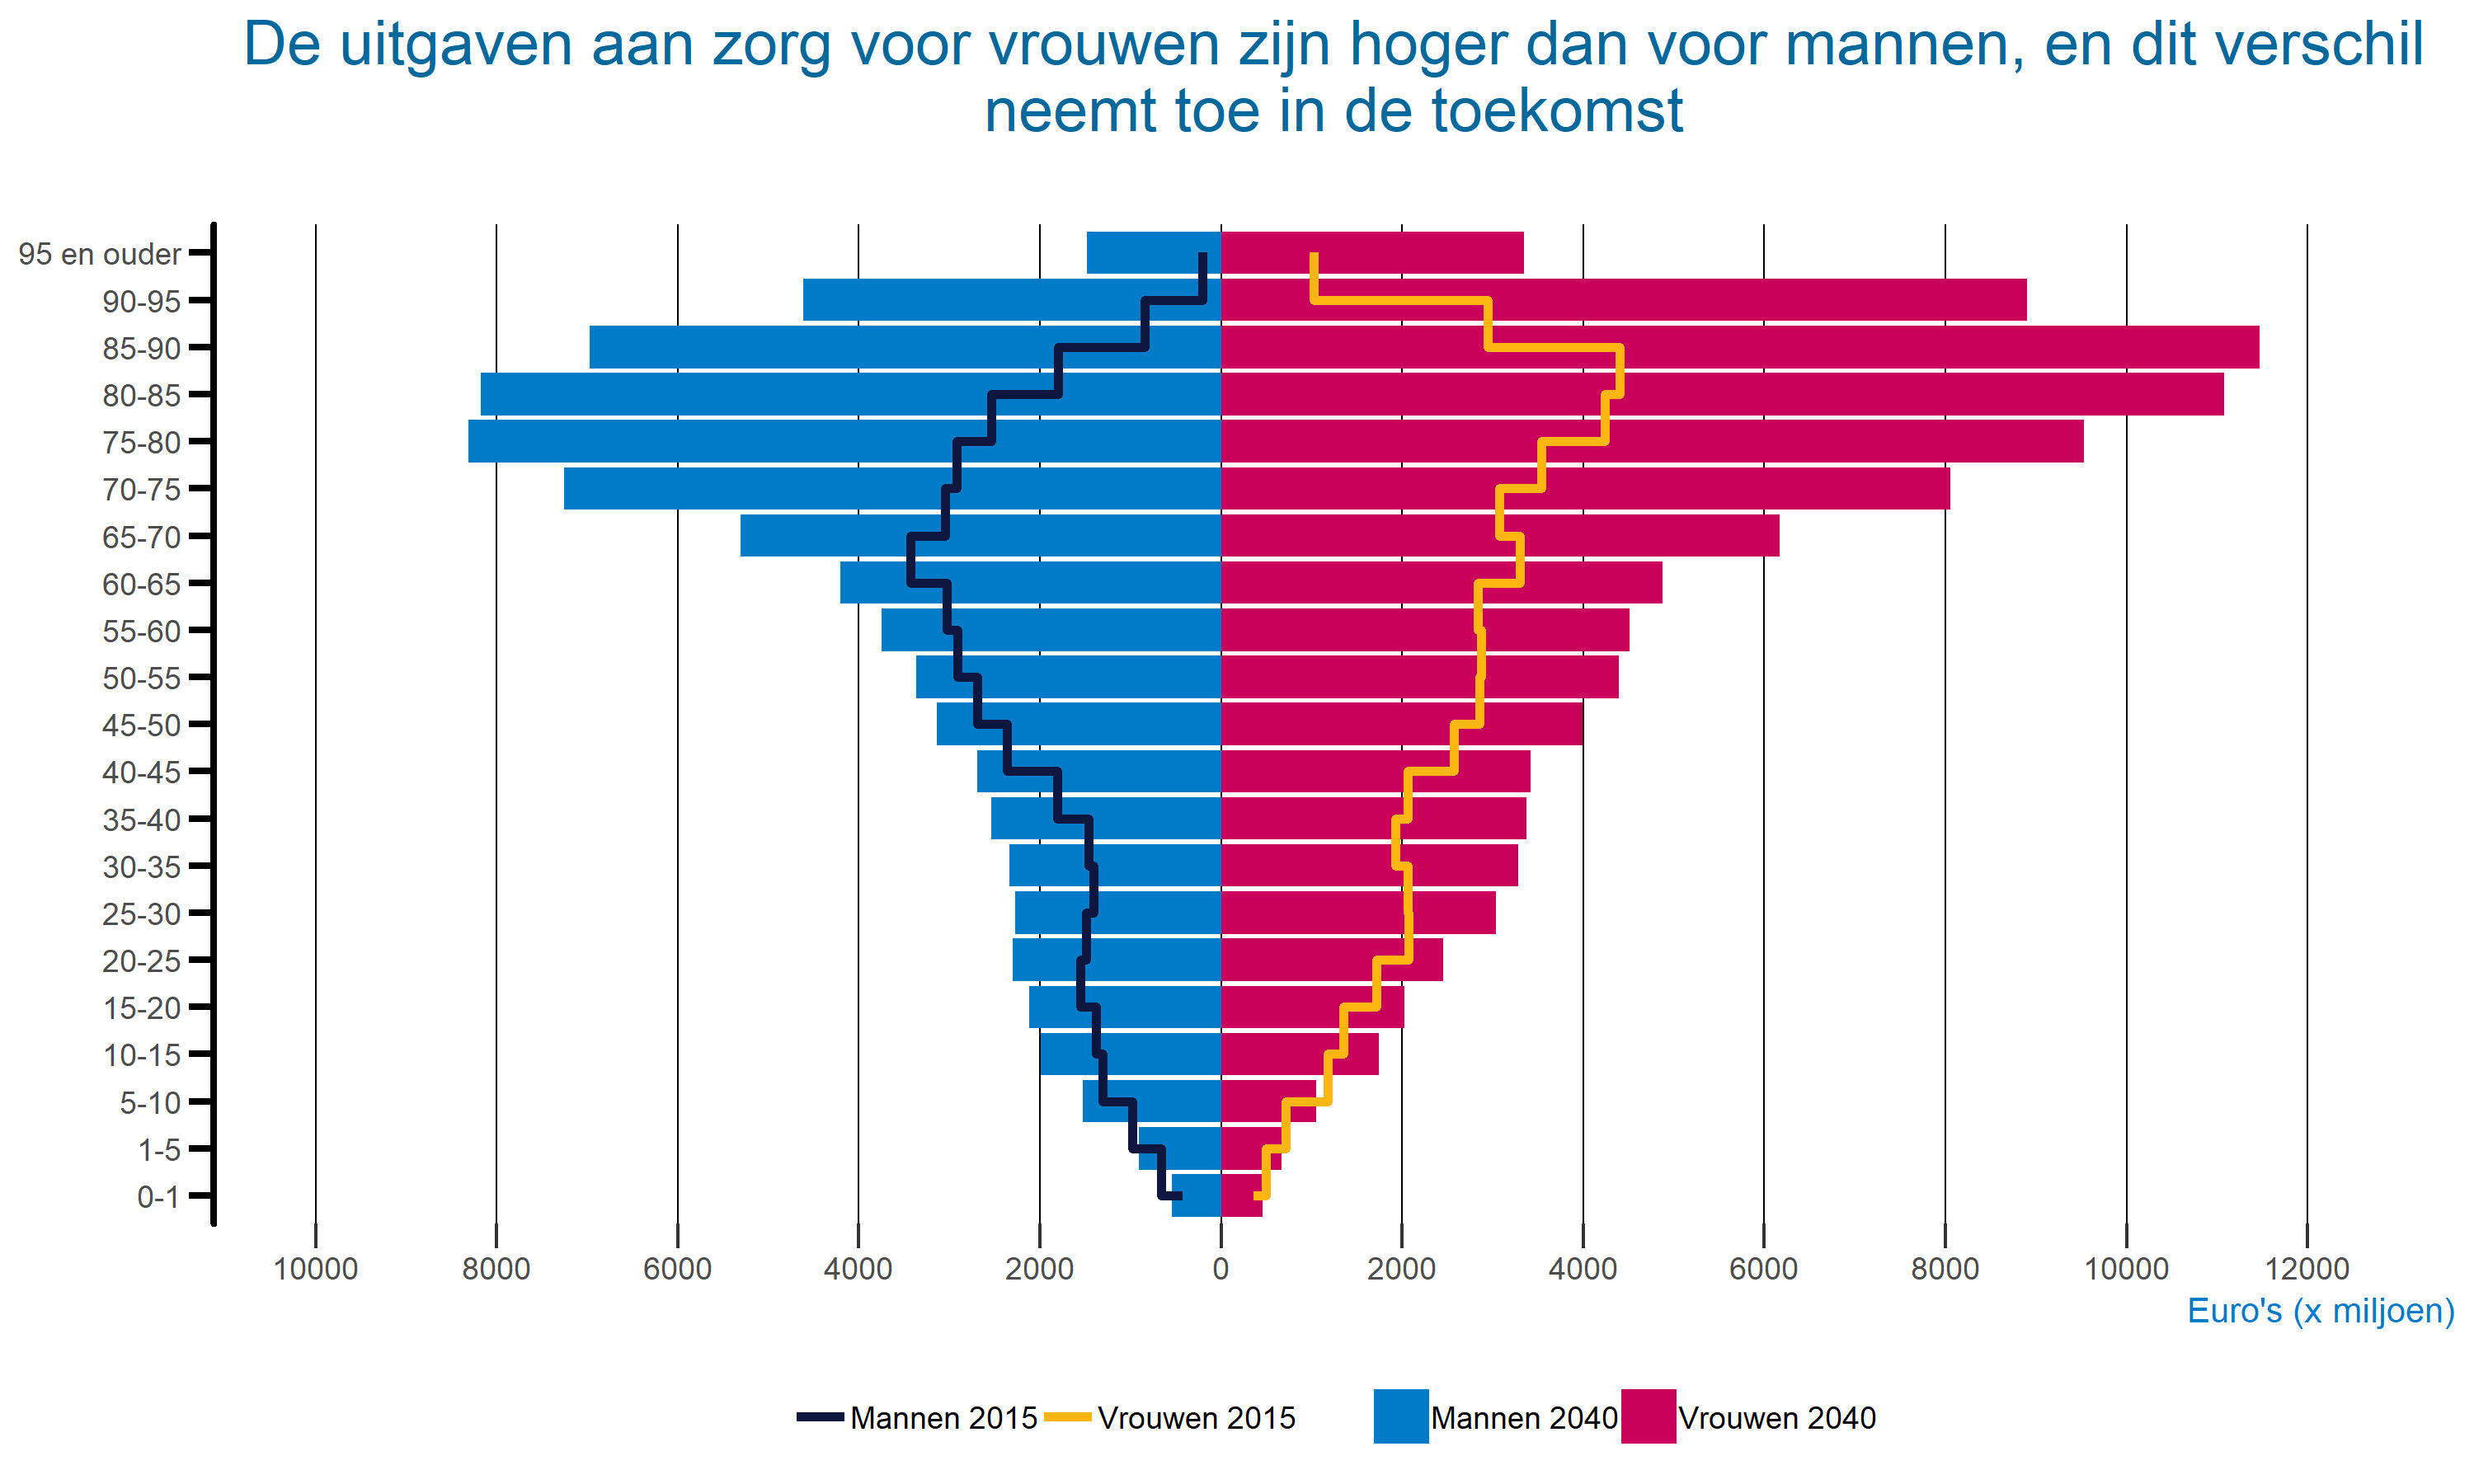

The R source for this figure:
# Load package
library(tidyverse)


# Read data
df = read_csv('zorguitgaven.csv')
rbind(head(df, 3), tail(df, 3))


# Transform and show data
df = gather(read_csv('zorguitgaven.csv'), Type, Value, 2:5)
df$Type <- as.factor(df$Type)
df$Category <- factor(df$Category, levels = c("0-1", "1-5", "5-10", "10-15", "15-20",
                                              "20-25", "25-30", "30-35", "35-40", "40-45",
                                              "45-50", "50-55", "55-60", "60-65", "65-70",
                                              "70-75", "75-80", "80-85", "85-90", "90-95",
                                              "95 en ouder"))
rbind(head(df, 3), tail(df, 3))


# Visualize data
ggplot(df, aes(Category, Value)) + 
  geom_bar(data= df %>% filter(Type %in% c('Mannen 2040', 'Vrouwen 2040')),
           aes(fill = Type),
           linetype = 0,
           stat = "identity") +
  scale_fill_manual(values = c("#007BC7", "#CA005D")) +
  geom_step(data = df %>% filter(Type %in% c('Mannen 2015', 'Vrouwen 2015')),
            aes(group = Type, color = Type),
            size = 1.25,
            direction = "vh",
            linetype = 1) +
  scale_color_manual(values = c("#0C163F", "#FFB612")) +
  scale_y_continuous(name = "Euro's (x miljoen)",
                     lim = c(-10000, 12500),
                     breaks = seq(-10000, 12500, 2000),
                     labels = abs(seq(-10000, 12500, 2000))) +
  theme(panel.background = element_blank(),
        panel.grid.major.x = element_line(colour = "black", size = 0.25),
        panel.grid.major.y = element_blank(),
        panel.grid.minor = element_blank(),
        axis.title.x = element_text(colour = "#007BC7", size = 10, hjust = 1),
        axis.title.y = element_blank(),
        plot.title = element_text(color = "#01689B", size= 18, hjust = 0.5),
        legend.position = "bottom",
        legend.title = element_blank(),
        legend.key = element_blank(),
        axis.ticks.length=unit(.25, "cm"),
        axis.line.y = element_line(size = 1, linetype = "solid"),
        axis.ticks.y = element_line(colour = "black", size = 1)) +
  ggtitle("De uitgaven aan zorg voor vrouwen zijn hoger dan voor mannen, en dit verschil\n
          neemt toe in de toekomst\n") +
  coord_flip()


# Save plot
ggsave("zorguitgaven.png", width=10, height=6)
